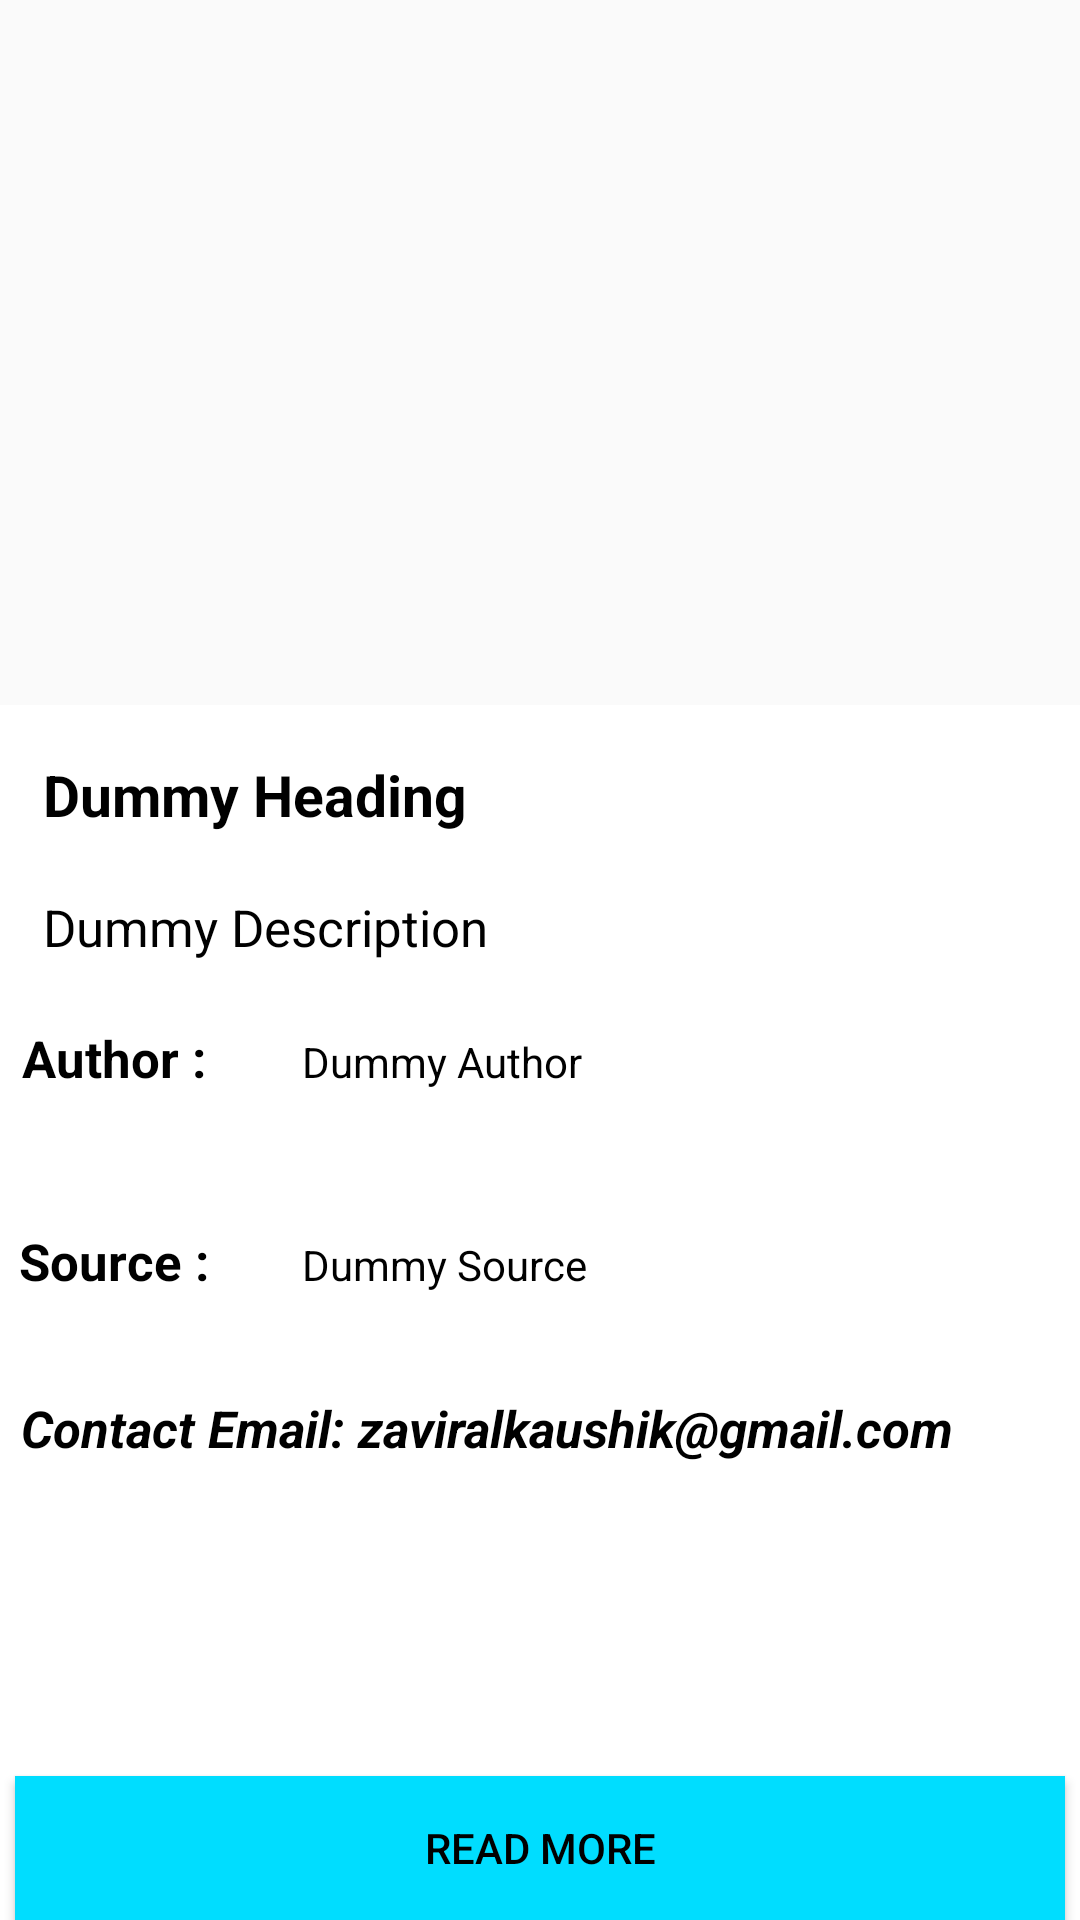

This screen was rendered from an Android layout file. Write that file and the resources it references.
<!-- AndroidManifest.xml: activity theme Theme.AppCompat.Light.NoActionBar.FullScreen -->
<!-- res/layout/activity_full_news.xml -->
<?xml version="1.0" encoding="utf-8"?>
<androidx.constraintlayout.widget.ConstraintLayout xmlns:android="http://schemas.android.com/apk/res/android"
    xmlns:app="http://schemas.android.com/apk/res-auto"
    xmlns:tools="http://schemas.android.com/tools"
    android:id="@+id/backToMain"
    android:layout_width="match_parent"
    android:layout_height="match_parent"
    android:contentDescription="@string/news_image"
    tools:context=".FullNewsActivity">

    <ImageView
        android:id="@+id/news_image_desc"
        android:layout_width="400dp"
        android:layout_height="227dp"
        android:contentDescription="@string/news_image"
        app:layout_constraintBottom_toBottomOf="parent"
        app:layout_constraintEnd_toEndOf="parent"
        app:layout_constraintHorizontal_bias="0.4"
        app:layout_constraintStart_toStartOf="parent"
        app:layout_constraintTop_toTopOf="parent"
        app:layout_constraintVertical_bias="0.0"
        tools:srcCompat="@tools:sample/avatars" />

    <Button
        android:id="@+id/read_more"
        android:layout_width="match_parent"
        android:layout_height="wrap_content"
        android:layout_marginStart="5dp"
        android:layout_marginEnd="5dp"
        android:background="@android:color/holo_blue_bright"
        android:text="@string/read_more"
        android:textColor="@color/black"
        app:layout_constraintBottom_toBottomOf="parent"
        app:layout_constraintEnd_toEndOf="parent"
        app:layout_constraintStart_toStartOf="parent" />

    <ScrollView
        android:layout_width="409dp"
        android:layout_height="454dp"
        android:layout_marginTop="8dp"
        app:layout_constraintEnd_toEndOf="parent"
        app:layout_constraintHorizontal_bias="1.0"
        app:layout_constraintStart_toStartOf="parent"
        android:padding="10dp"
        android:background="@color/background_color"
        app:layout_constraintTop_toBottomOf="@+id/news_image_desc">

        <LinearLayout
            android:layout_width="match_parent"
            android:layout_height="wrap_content"
            android:background="@color/background_color"
            android:orientation="vertical">


            <TextView
                android:id="@+id/dummy_heading_desc"
                android:layout_width="match_parent"
                android:layout_height="wrap_content"
                android:layout_marginStart="53dp"
                android:textColor="@color/text_color"
                android:layout_marginTop="7dp"
                android:layout_marginBottom="13dp"
                android:text="@string/dummy_heading"
                android:textSize="19sp"
                android:textStyle="bold" />

            <TextView
                android:id="@+id/news_description_desc"
                android:layout_width="310dp"
                android:layout_height="wrap_content"
                android:layout_marginStart="53dp"
                android:textColor="@color/text_color"
                android:layout_marginTop="7dp"
                android:layout_marginBottom="7dp"
                android:text="@string/dummy_description"
                android:textSize="17sp"
                android:textStyle="normal" />


            <androidx.constraintlayout.widget.ConstraintLayout
                android:layout_width="match_parent"
                android:layout_height="wrap_content"
                android:layout_marginStart="13dp"
                android:background="@color/background_color"
                android:layout_marginTop="7dp"
                android:layout_marginBottom="7dp">

                <TextView
                    android:id="@+id/textView9"
                    android:layout_width="wrap_content"
                    android:layout_height="wrap_content"
                    android:layout_marginTop="7dp"
                    android:layout_marginStart="33dp"
                    android:textColor="@color/text_color"
                    android:text="@string/author"
                    android:textSize="17sp"
                    android:textStyle="bold"
                    app:layout_constraintBottom_toBottomOf="parent"
                    app:layout_constraintHorizontal_bias="0.0"
                    app:layout_constraintLeft_toLeftOf="parent"
                    app:layout_constraintRight_toRightOf="parent"
                    app:layout_constraintTop_toTopOf="parent"
                    app:layout_constraintVertical_bias="0.0" />

                <TextView
                    android:id="@+id/author"
                    android:layout_width="250dp"
                    android:layout_height="wrap_content"
                    android:layout_marginStart="32dp"
                    android:text="@string/dummy_author"
                    android:textColor="@color/text_color"
                    app:layout_constraintBaseline_toBaselineOf="@id/textView9"
                    app:layout_constraintBottom_toBottomOf="parent"
                    app:layout_constraintRight_toRightOf="parent"
                    app:layout_constraintStart_toEndOf="@+id/textView9"
                    app:layout_constraintTop_toTopOf="parent"
                    app:layout_constraintVertical_bias="0.25" />

                <TextView
                    android:id="@+id/textView12"
                    android:layout_width="wrap_content"
                    android:layout_height="wrap_content"
                    android:text="@string/source"
                    android:textColor="@color/text_color"
                    tools:layout_editor_absoluteY="44dp"
                    app:layout_constraintBottom_toBottomOf="parent"
                    android:textStyle="bold"
                    android:textSize="17sp"
                    app:layout_constraintLeft_toLeftOf="@id/textView9"
                    app:layout_constraintRight_toRightOf="@id/textView9"
                    app:layout_constraintTop_toTopOf="@id/textView9"/>

                <TextView
                    android:id="@+id/source"
                    android:layout_width="250dp"
                    android:layout_height="wrap_content"
                    android:textColor="@color/text_color"
                    android:text="@string/dummy_source"
                    app:layout_constraintBaseline_toBaselineOf="@id/textView12"
                    app:layout_constraintBottom_toBottomOf="parent"
                    app:layout_constraintHorizontal_bias="0.0"
                    app:layout_constraintLeft_toLeftOf="@id/author"
                    app:layout_constraintRight_toRightOf="@id/author"
                    app:layout_constraintTop_toTopOf="@id/author"
                    app:layout_constraintVertical_bias="0.0" />

                <TextView
                    android:layout_width="wrap_content"
                    android:layout_height="wrap_content"
                    android:text="@string/contact_email"
                    android:textColor="@color/text_color"
                    android:textStyle="italic|bold"
                    android:textSize="17sp"
                    android:layout_marginTop="33dp"
                    android:layout_marginBottom="12dp"
                    app:layout_constraintTop_toBottomOf="@id/textView12"
                    app:layout_constraintBottom_toBottomOf="parent"
                    app:layout_constraintRight_toRightOf="parent"
                    app:layout_constraintLeft_toLeftOf="parent"/>

            </androidx.constraintlayout.widget.ConstraintLayout>

        </LinearLayout>
    </ScrollView>

    <ImageView
        android:id="@+id/backToMainDesc"
        android:layout_width="wrap_content"
        android:layout_height="wrap_content"
        android:contentDescription="@string/back"
        app:layout_constraintBottom_toBottomOf="parent"
        app:layout_constraintEnd_toEndOf="parent"
        app:layout_constraintHorizontal_bias="0.041"
        app:layout_constraintStart_toStartOf="parent"
        app:layout_constraintTop_toTopOf="parent"
        app:layout_constraintVertical_bias="0.022"
        app:srcCompat="@drawable/ic_back_white" />

    <ImageView
        android:id="@+id/shareNewsDesc"
        android:layout_width="wrap_content"
        android:layout_height="wrap_content"
        android:contentDescription="@string/share_news"
        app:layout_constraintBottom_toBottomOf="@+id/news_image_desc"
        app:layout_constraintEnd_toEndOf="parent"
        app:layout_constraintHorizontal_bias="0.922"
        app:layout_constraintStart_toEndOf="@+id/backToMainDesc"
        app:layout_constraintTop_toTopOf="@+id/news_image_desc"
        app:layout_constraintVertical_bias="0.078"
        app:srcCompat="@drawable/ic_share_white" />

    <ImageView
        android:id="@+id/contact_news"
        android:layout_width="wrap_content"
        android:layout_height="wrap_content"
        android:layout_marginEnd="32dp"
        android:contentDescription="@string/contact_email"
        app:layout_constraintBottom_toBottomOf="@id/shareNewsDesc"
        app:layout_constraintRight_toRightOf="@id/shareNewsDesc"
        app:layout_constraintTop_toTopOf="parent"
        app:layout_constraintVertical_bias="1.0"
        app:srcCompat="@drawable/ic_info" />


</androidx.constraintlayout.widget.ConstraintLayout>
<!-- resources referenced by this layout -->
<resources>
  <color name="background_color">#FFFFFF</color>
  <color name="black">#FF000000</color>
  <color name="text_color">#000000</color>
  <string name="author">Author :</string>
  <string name="back">Back</string>
  <string name="contact_email">Contact Email: zaviralkaushik@gmail.com</string>
  <string name="dummy_author">Dummy Author</string>
  <string name="dummy_description">Dummy Description</string>
  <string name="dummy_heading">Dummy Heading</string>
  <string name="dummy_source">Dummy Source</string>
  <string name="news_image">News Image</string>
  <string name="read_more">Read More</string>
  <string name="share_news">Share News</string>
  <string name="source">Source :</string>
  <style name="Theme.AppCompat.Light.NoActionBar.FullScreen" parent="Theme.AppCompat.Light.NoActionBar">
          <item name="android:windowNoTitle">true</item>
          <item name="android:windowActionBar">false</item>
          <item name="android:windowContentOverlay">@null</item>
          <item name="textAppearanceCaption">@style/TextStyle</item>
          <item name="android:statusBarColor" tools:targetApi="lollipop">#000000</item>
          <item name="background_color">@color/white</item>
          <item name="text_color">@color/black</item>
      </style>
  <style name="TextStyle" parent="@android:style/TextAppearance">
          <item name="android:textSize">20sp</item>
          <item name="android:textColor">#aacbb4</item>
      </style>
  <color name="white">#FFFFFFFF</color>
</resources>
